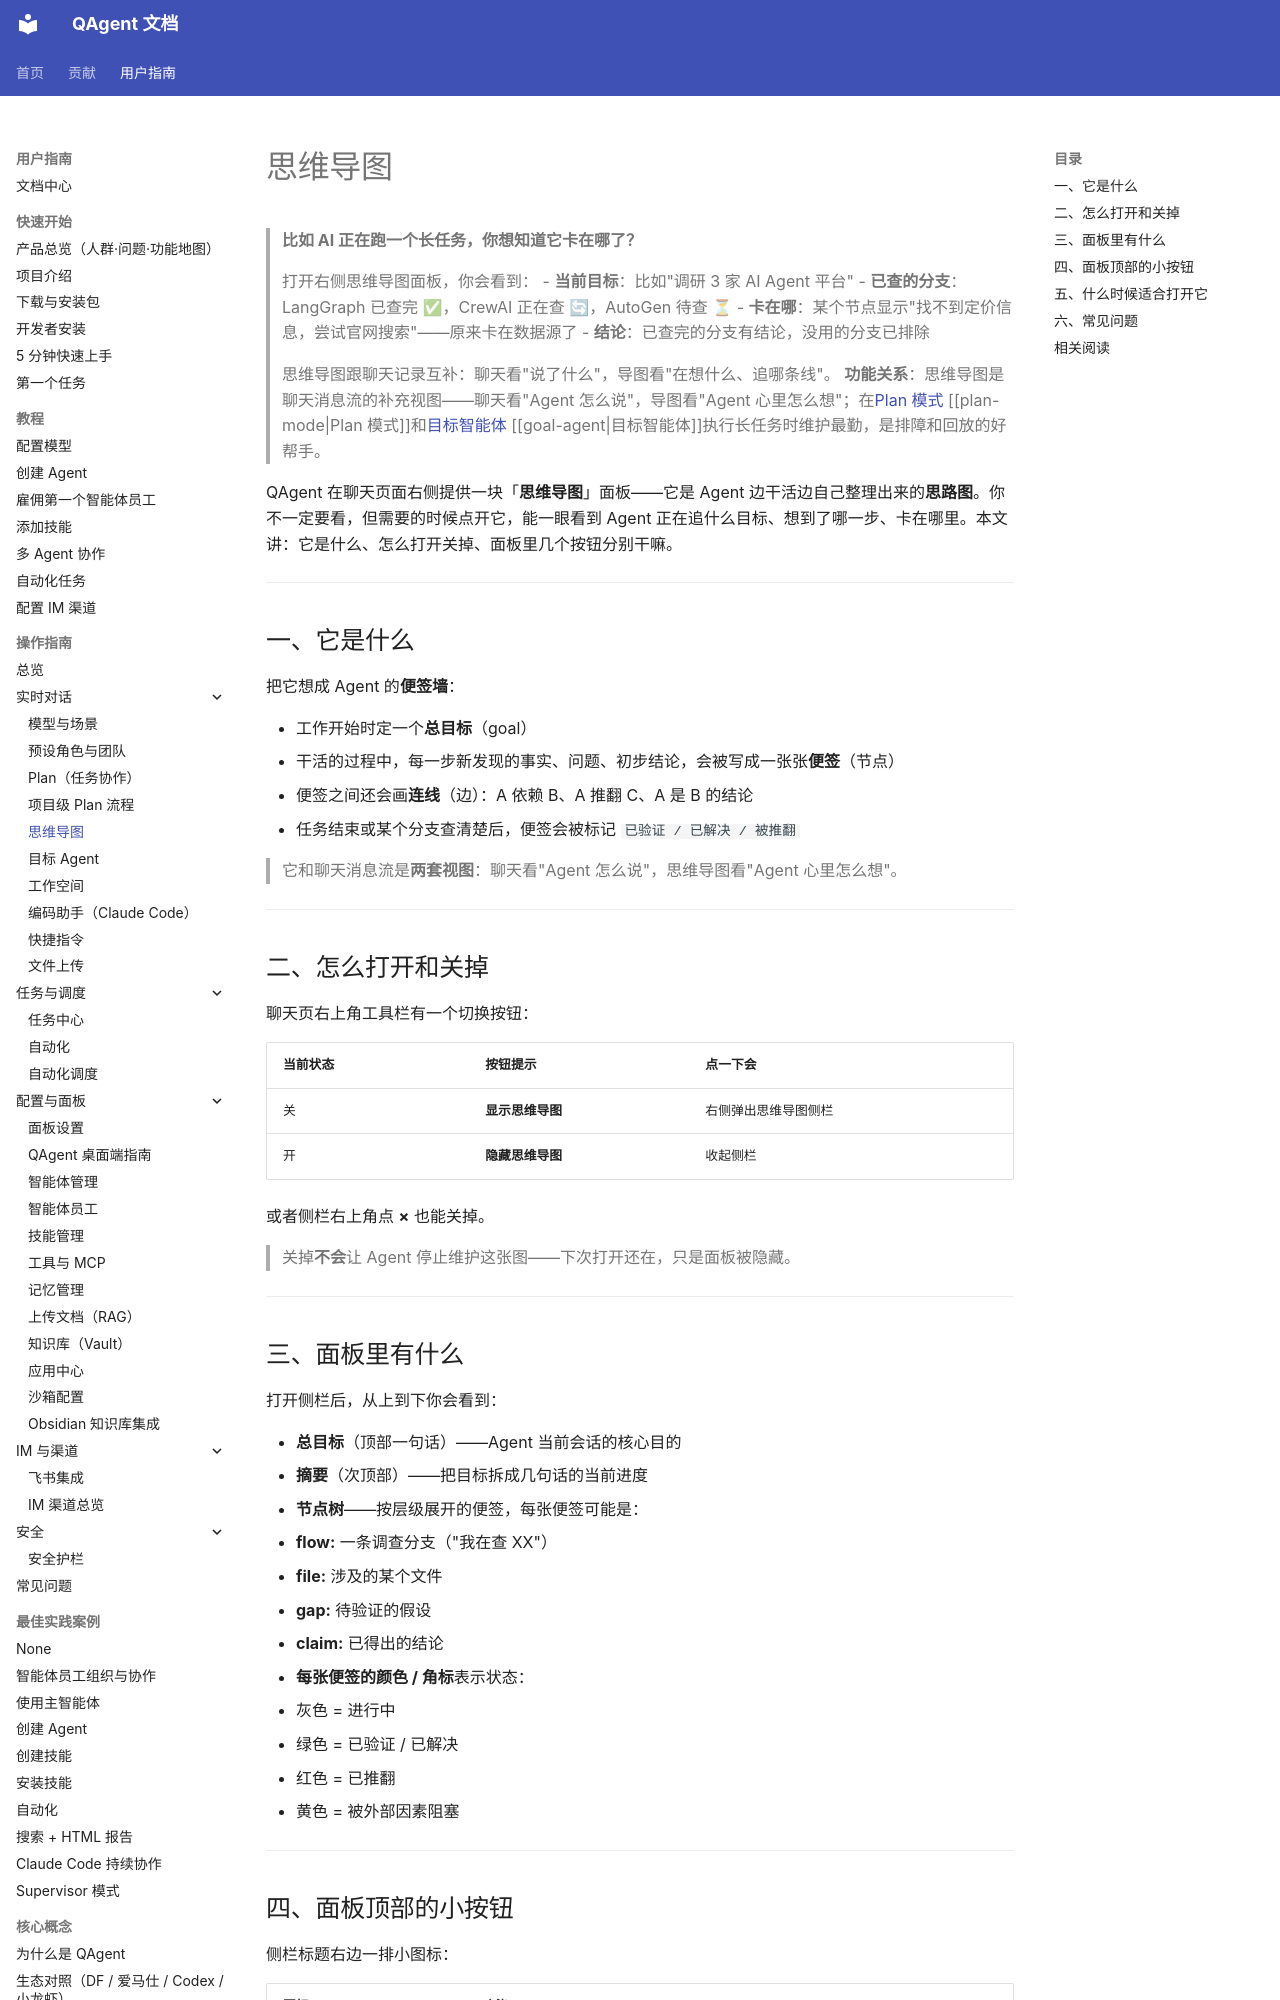

repository: wangjiaquangithub/QAgent · page: user/guides/chat/knowledge-map/index.html · generator: mkdocs

# 思维导图

> **比如 AI 正在跑一个长任务，你想知道它卡在哪了？**
>
> 打开右侧思维导图面板，你会看到：
> - **当前目标**：比如"调研 3 家 AI Agent 平台"
> - **已查的分支**：LangGraph 已查完 ✅，CrewAI 正在查 🔄，AutoGen 待查 ⏳
> - **卡在哪**：某个节点显示"找不到定价信息，尝试官网搜索"——原来卡在数据源了
> - **结论**：已查完的分支有结论，没用的分支已排除
>
> 思维导图跟聊天记录互补：聊天看"说了什么"，导图看"在想什么、追哪条线"。
> **功能关系**：思维导图是聊天消息流的补充视图——聊天看"Agent 怎么说"，导图看"Agent 心里怎么想"；在[Plan 模式](plan-mode.md) [[plan-mode|Plan 模式]]和[目标智能体](goal-agent.md) [[goal-agent|目标智能体]]执行长任务时维护最勤，是排障和回放的好帮手。

QAgent 在聊天页面右侧提供一块「**思维导图**」面板——它是 Agent 边干活边自己整理出来的**思路图**。你不一定要看，但需要的时候点开它，能一眼看到 Agent 正在追什么目标、想到了哪一步、卡在哪里。本文讲：它是什么、怎么打开关掉、面板里几个按钮分别干嘛。

---

## 一、它是什么

把它想成 Agent 的**便签墙**：

- 工作开始时定一个**总目标**（goal）
- 干活的过程中，每一步新发现的事实、问题、初步结论，会被写成一张张**便签**（节点）
- 便签之间还会画**连线**（边）：A 依赖 B、A 推翻 C、A 是 B 的结论
- 任务结束或某个分支查清楚后，便签会被标记 `已验证 / 已解决 / 被推翻`

> 它和聊天消息流是**两套视图**：聊天看"Agent 怎么说"，思维导图看"Agent 心里怎么想"。

---

## 二、怎么打开和关掉

聊天页右上角工具栏有一个切换按钮：

| 当前状态 | 按钮提示 | 点一下会 |
|----------|---------|---------|
| 关 | **显示思维导图** | 右侧弹出思维导图侧栏 |
| 开 | **隐藏思维导图** | 收起侧栏 |

或者侧栏右上角点 **×** 也能关掉。

> 关掉**不会**让 Agent 停止维护这张图——下次打开还在，只是面板被隐藏。

---

## 三、面板里有什么

打开侧栏后，从上到下你会看到：

- **总目标**（顶部一句话）——Agent 当前会话的核心目的
- **摘要**（次顶部）——把目标拆成几句话的当前进度
- **节点树**——按层级展开的便签，每张便签可能是：
  - **flow:** 一条调查分支（"我在查 XX"）
  - **file:** 涉及的某个文件
  - **gap:** 待验证的假设
  - **claim:** 已得出的结论
- **每张便签的颜色 / 角标**表示状态：
  - 灰色 = 进行中
  - 绿色 = 已验证 / 已解决
  - 红色 = 已推翻
  - 黄色 = 被外部因素阻塞

---
